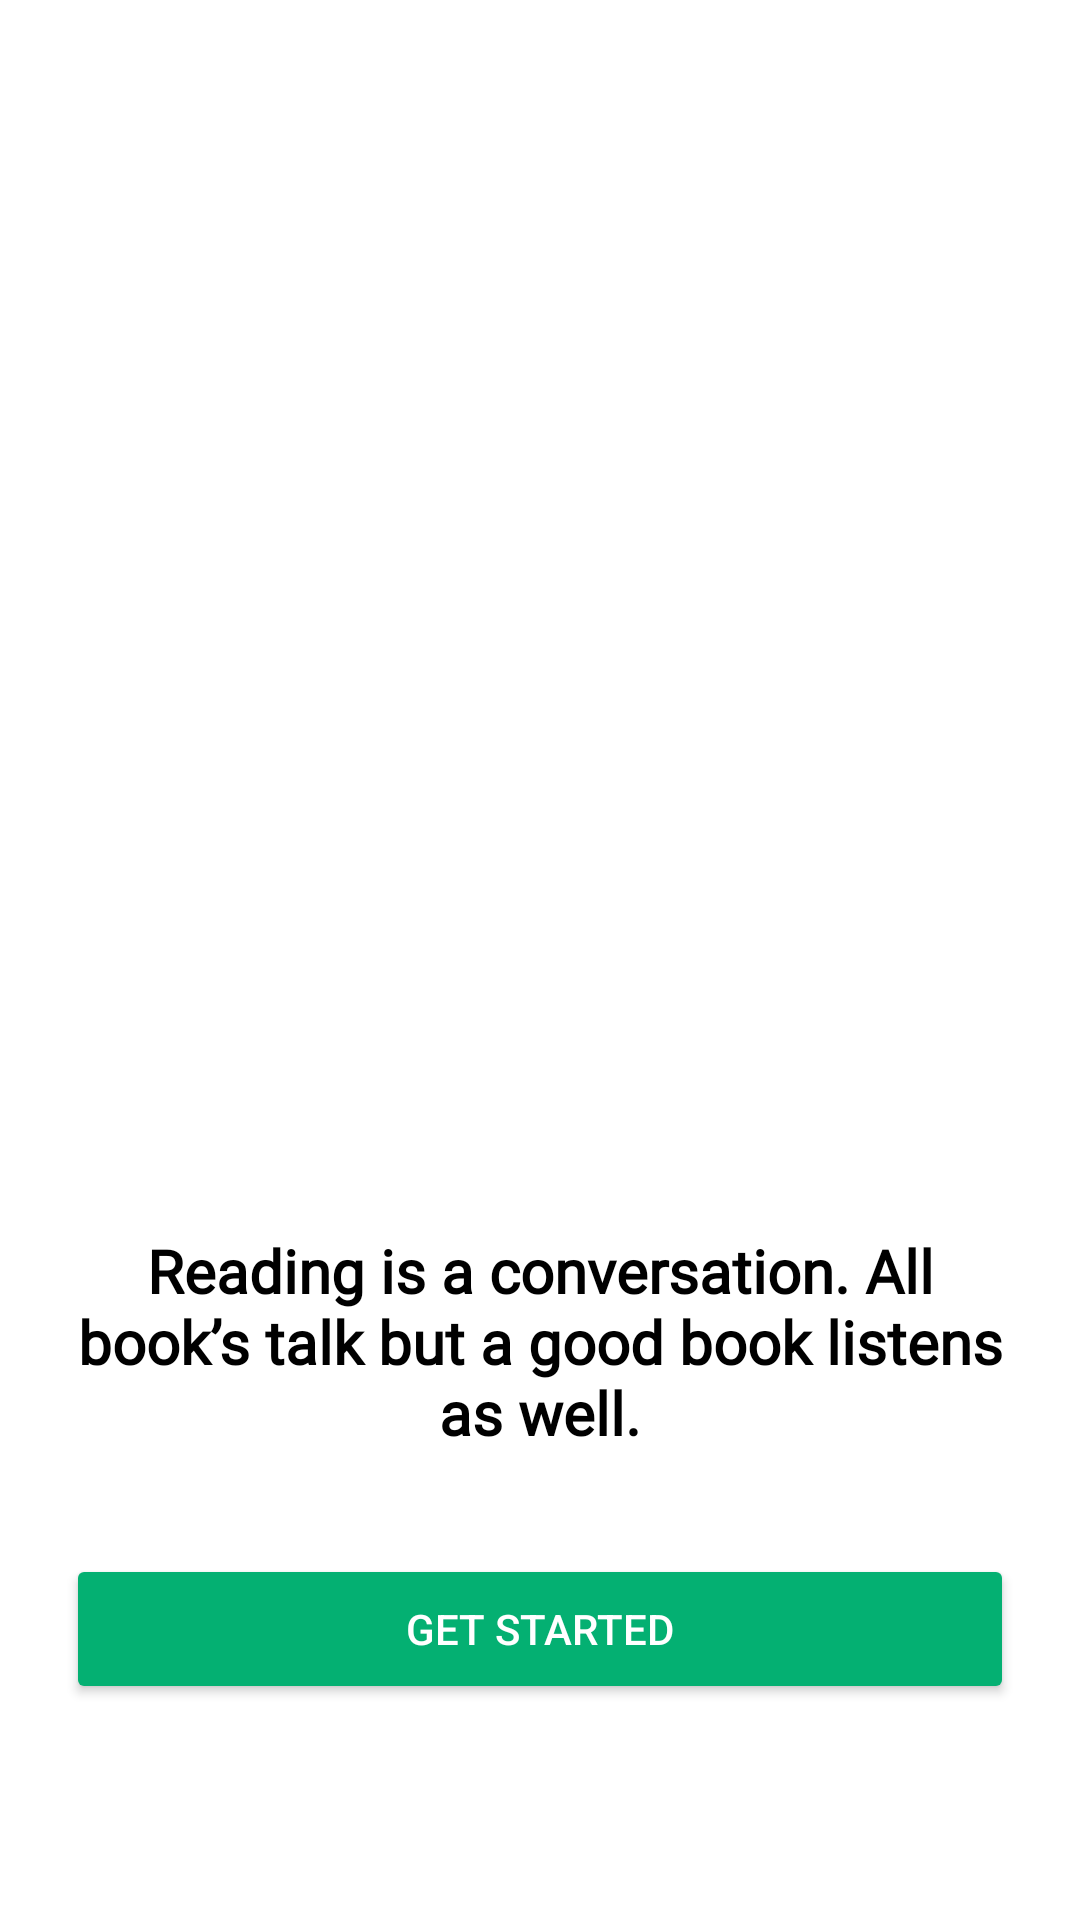

Reconstruct the res/layout file that produces this screen, plus the resources it refers to.
<!-- AndroidManifest.xml: application theme splashScreenTheme -->
<!-- res/layout/fragment_onboarding.xml -->
<?xml version="1.0" encoding="utf-8"?>
<androidx.constraintlayout.widget.ConstraintLayout xmlns:android="http://schemas.android.com/apk/res/android"
    xmlns:app="http://schemas.android.com/apk/res-auto"
    xmlns:tools="http://schemas.android.com/tools"
    android:layout_width="match_parent"
    android:layout_height="match_parent"
    android:theme="@style/whiteBackground"
    tools:context=".MainActivity">

    <LinearLayout
        android:id="@+id/linearLayout"
        android:layout_width="316dp"
        android:layout_height="358dp"
        android:layout_marginTop="130dp"
        android:orientation="vertical"
        app:layout_constraintEnd_toEndOf="parent"
        app:layout_constraintStart_toStartOf="parent"
        app:layout_constraintTop_toTopOf="parent">

        <ImageView
            android:id="@+id/ivOnboarding"
            android:layout_width="190dp"
            android:layout_height="220dp"
            android:layout_gravity="center"
            android:src="@drawable/onboarding_reading" />

        <TextView
            android:id="@+id/tvOnboarding"
            android:layout_width="wrap_content"
            android:layout_height="wrap_content"
            android:layout_marginTop="60dp"
            android:textColor="@color/black"
            android:fontFamily="@font/roboto_regular"
            android:text="@string/onboarding_text"
            android:textAlignment="center"
            android:textSize="20sp"
            android:textStyle="bold" />

    </LinearLayout>

    <Button
        android:id="@+id/btnOnboarding"
        android:layout_width="316dp"
        android:layout_height="50dp"
        android:layout_marginTop="30dp"
        android:backgroundTint="#04B072"
        android:bottomLeftRadius="8dp"
        android:bottomRightRadius="8dp"
        android:text="Get Started"
        android:topLeftRadius="8dp"
        android:topRightRadius="8dp"
        app:layout_constraintEnd_toEndOf="parent"
        app:layout_constraintHorizontal_bias="0.5"
        app:layout_constraintStart_toStartOf="parent"
        app:layout_constraintTop_toBottomOf="@+id/linearLayout" />

</androidx.constraintlayout.widget.ConstraintLayout>
<!-- resources referenced by this layout -->
<resources>
  <string name="onboarding_text">Reading is a conversation. All book’s talk but a good book listens as well.</string>
  <style name="whiteBackground" parent="Theme.Design.NoActionBar">
  
          <item name="android:background">@color/white</item>
          <item name="windowActionBar">false</item>
          <item name="android:windowNoTitle">true</item>
  
      </style>
  <style name="splashScreenTheme" parent="Theme.MaterialComponents.Light.NoActionBar">
  
          <item name="android:windowBackground">@drawable/splash_image</item>
          <item name="android:statusBarColor">#04A072</item>
      </style>
  <!-- drawable splash_image (drawable) -->
  <?xml version="1.0" encoding="utf-8"?>
  <layer-list xmlns:android="http://schemas.android.com/apk/res/android">
  
      <item android:drawable="@drawable/splash_screen_image"/>
  
      <item android:drawable="@drawable/ic_ibook" android:gravity="center"/>
  </layer-list>
  <!-- drawable ic_ibook: vector/xml drawable (drawable, 2626 chars, omitted) -->
  <!-- not gathered from this repository: default colours our renderer supplied (Android Studio template values) -->
  <color name="black">#FF000000</color>
  <color name="white">#FFFFFFFF</color>
</resources>
